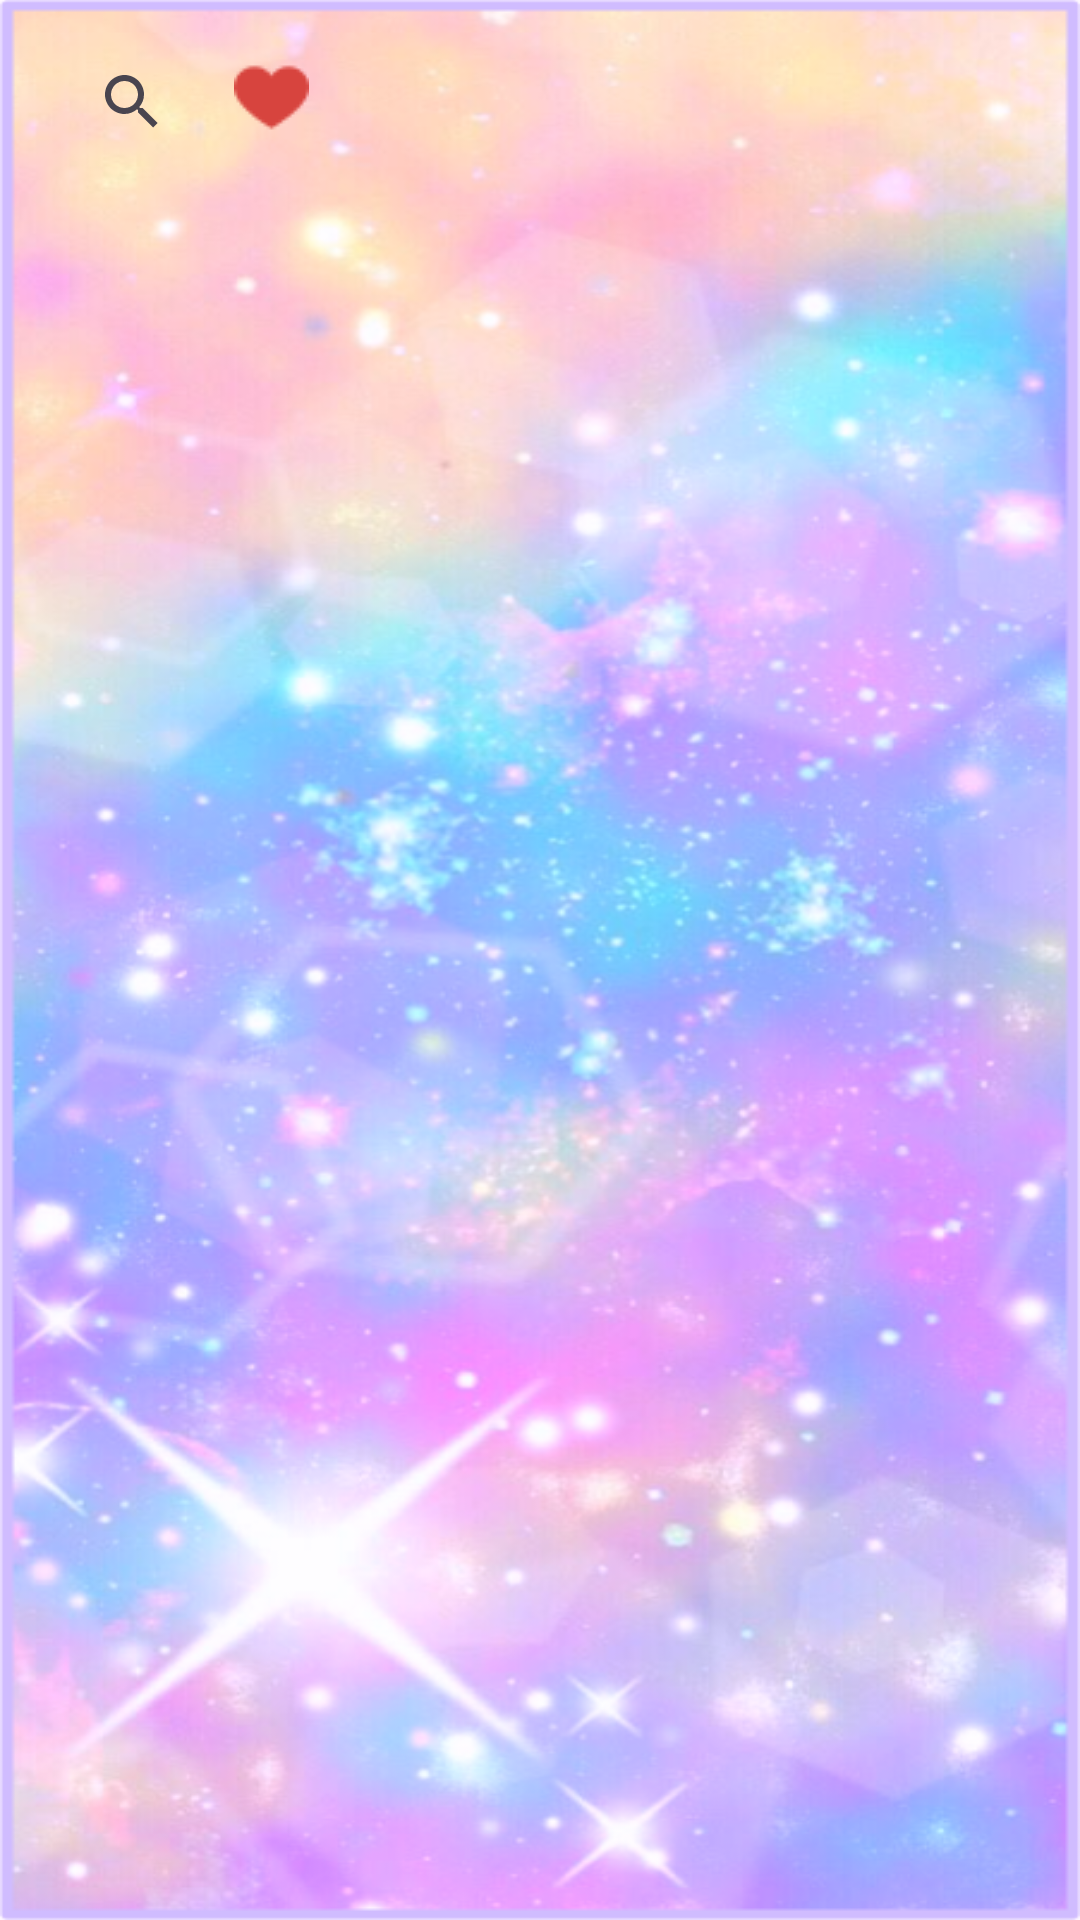

Here is an Android app screen rendered from its layout file. Give the layout XML and the strings, colors and styles it references.
<!-- AndroidManifest.xml: application theme Theme.Choice_activity -->
<!-- res/layout/fragment_characters.xml -->
<?xml version="1.0" encoding="utf-8"?>
<RelativeLayout
    xmlns:android="http://schemas.android.com/apk/res/android"
    android:id="@+id/fragment_one"
    android:layout_width="match_parent"
    android:layout_height="match_parent"
    android:background="@drawable/backgorund_image">

    
    <LinearLayout
        android:id="@+id/top_buttons"
        android:layout_width="wrap_content"
        android:layout_height="wrap_content"
        android:orientation="horizontal"
        android:layout_alignParentStart="true"
        android:layout_margin="10dp">


        <androidx.appcompat.widget.SearchView
            android:id="@+id/search_view"
            android:layout_width="wrap_content"
            android:layout_height="wrap_content"
            android:queryHint="검색어를 입력하세요"
            android:layout_marginStart="10dp"
            android:layout_marginEnd="10dp"
            android:iconifiedByDefault="true"
            android:layout_gravity="center"/>
        
        <ImageButton
            android:id="@+id/like_filter_button"
            android:layout_width="wrap_content"
            android:layout_height="wrap_content"
            android:layout_marginTop="10dp"
            android:layout_weight="1"
            android:background="?android:attr/selectableItemBackgroundBorderless"
            android:contentDescription="좋아요"
            android:src="@drawable/like_filter_button" />
    </LinearLayout>

    
    <androidx.recyclerview.widget.RecyclerView
        android:id="@+id/recyclerView"
        android:layout_width="match_parent"
        android:layout_height="0dp"
        android:layout_below="@id/top_buttons"
        android:layout_alignParentBottom="true"/>
</RelativeLayout>
<!-- resources referenced by this layout -->
<resources>
  <!-- drawable backgorund_image: png bitmap (drawable, 528261 bytes) -->
  <!-- drawable like_filter_button: png bitmap (drawable, 663 bytes) -->
  <style name="Theme.Choice_activity" parent="Base.Theme.Choice_activity" />
  <style name="Base.Theme.Choice_activity" parent="Theme.Material3.DayNight.NoActionBar">
          
          
      </style>
</resources>
